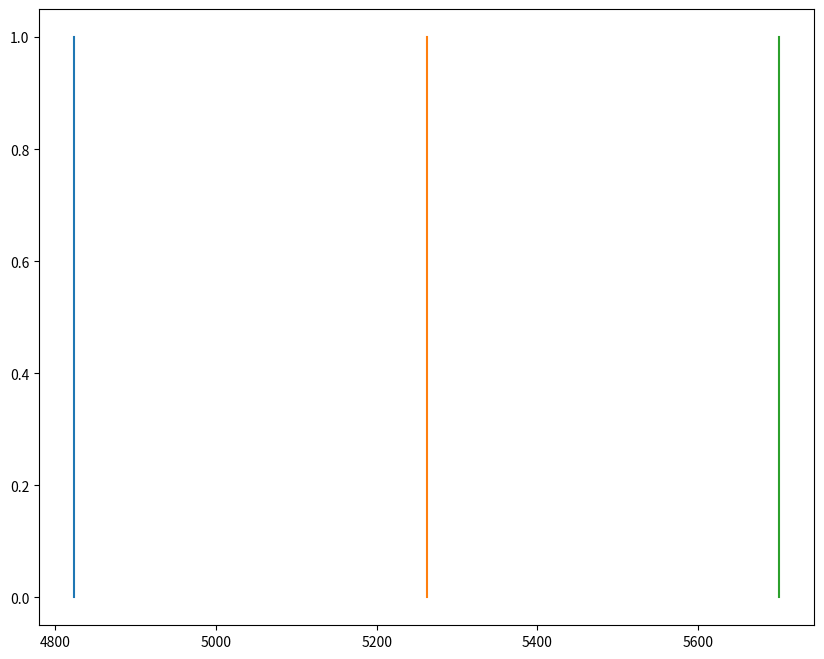

Recreate this plot in Python. (Note: this script raises an exception after producing the figure.)
from numpy import *
import matplotlib.pyplot as plt
""" This program generates the wing and thrust loading diagram for a jet aircraft. All the variables in the
input block are the ones we can vary for the assessment. Please be careful with units as some emperical equations
only work with non SI units.
"""
#%% ---------------------- Constants ----------------------
g = 9.81;								# Gravitaional acceleration [m/s^2]
rho0 = 1.225;							# Sea level air Density [kg/m^3]
M = 0.78;								# Cruise mach number [-]
# ------------------------ INPUTS ------------------------
h = 11000;								# Cruise altitude [m]
MTOW = 77530.96818*g;					# Max Take off Weight [N]
MLW = 0.86*MTOW                         # Max Landing Weight [N]
e = 0.794;								# Ozwald efficiency [-]
landdis = 1800;							# Landing distance [m]
Cd0 = 0.02139;							# Zero lift drag coefficient [-]
k = 190;								# Take off parameter from Raymer and a/c database [retard units]
v_stall_landing = sqrt(landdis/0.5847);			# Stall speed calcuated emperically [m/s]
rho_airport = 1.225;					# air density at runway altitude [kg/m^3]
sigma = rho_airport/rho0;				# Density ratio [-]
N_engines = 2;							# Number of engines [-]
c_v = 0.023993;							# Climb gradient divied by velocity [-]
Cl_max = array([2.2, 2.4, 2.6]);				# Cl max values for assessment [-]
Cl_max_takeoff = array([1.7, 1.9, 2.1]);	# Cl_max for take off [-]
A = array([9, 10, 11]);					# Aspect ratio [-]
W_S_max = 7000;							# Max Wing Loading value, change this value if you want to change the range of wing loading values you want to assess [N/m^2]
n = 2.5;								# Maximum load factor [-]
#%% ---------------------- Functions ----------------------
def ISA_trop(h):
	""" This function computes the atmospheric properties
		within the troposphere
	Input:
		h = altitude [m]
	Output:
		T = Temperature [K]
		p = Pressure [Pa]
		rho = Densituy [kg/m^3]
		a = spped of sound [m/s]
	"""
	T = 288.15 - 0.0065*h;
	p = 101325*(T/288.15)**(-g/(-0.0065*287));
	rho = 1.225*(T/288.15)**(-g/(-0.0065*287) - 1);
	a = sqrt(1.4*287*T);
	return T, p, rho, a;

def W_S_stall(v_stall_landing, Cl_max_landing, MLW, fig):
	""" Function to compute the wing loading
		for stall speeds
	Input:
		v_stall_landing = Stall speed in landing configuration (float) [m/s]
		Cl_max_landing = Max Cl value in landing configuration (float or array) [-]
		MLW = Max landing weight [N]
		fig = Figure handel to plot to (handel)
	Output:
		W_load_Stall = Wing Loading (float or array) [N/m^2]
	"""
	W_load_Stall = 0.5*1.225*(v_stall_landing)**2*Cl_max_landing / (MLW/MTOW);
	plt.figure(fig.number);
	try:									# So that function can except both float and array values for Cl
		for i in range(len(W_load_Stall)):
			plt.plot([W_load_Stall[i], W_load_Stall[i]], [0, 1], label = "Cl land = " + str(Cl_max[i]));
	except:
		plt.plot([W_load_Stall, W_load_Stall], [0, 1], label = "Cl land = " + str(Cl_max));
	return W_load_Stall;

def W_S_takeoff(Cl_max_takeoff, k, sigma, W_S_max, fig):
	""" Function assess take off performance
	Ref Slide 26 Lecture 3 from ADSEE 1. Also refer to "TakeoffPerformance.png"
	for the value of k.
	Input:
		Cl_max_takeoff = Max Cl value at take-off [-] (float or array)
		k = Take off parameter, directly read from "TakeoffPerformance.png" [retard units but already acounted for in this function]
		sigma = Density ratio [-] (float)
		W_S_max = maximum wing loading to be expected [N/m^2] (float)
		fig = Figure handel to plot to (handel)
	Output:
		x = Range of wing loading values [N/m^2] (array)
		y = Range of thrust loading values [N/N] (array)
	"""
	k *= 47.880172;										# Convert from retard units to SI units (as a sane person whould do)
	coeff = 1/(Cl_max_takeoff*k*sigma);
	x = linspace(1, W_S_max, 100);						# Thrust Loading, T/W [N/N]
	# plot to fig
	plt.figure(fig.number);
	try:												# So that function can except both float and array values for Cl
		y = x*coeff.reshape(len(coeff), 1);				# Wing Loading, W/S [N/m^2]
		for i in range(len(coeff)):
			plt.plot(x, y[i, :], label = "TOP = " + str(round_(k, 5)) + " , CL take off = " + str(round_(Cl_max_takeoff[i], 2)));
	except:
		y = x*coeff;									# Wing Loading, W/S [N/m^2]
		plt.plot(x, y, label = "TOP = " + str(round_(k, 5)) + " , CL take off = " + str(round_(Cl_max_takeoff, 2)));
	return x, y;

def W_S_cruise(A, CD0, rho_cruise, sigma, v_cruise, W_S_max, fig):
	""" Function to assess Wing and Thrust loading during cruise
	Input:
		A = Aspect ratio [-] (float or array)
		CD0 = CD0 zero lift drag coefficient [-] (float)
		rho_cruise = air density at cruise altitude [kg/m^3] (float)
		v_cruise = cruise speed [m/s] (float)
		W_S_max = maximum wing loading to be expected [N/m^2] (float)
		fig = Figure handel to plot to (handel)
	Output:
		x = Range of wing loading values [N/m^2] (array)
		y = Range of thrust loading values [N/N] (array)
	"""
	throttle = 0.9;
	cru_weight = 0.8;
	rel_rho = 1/sigma;
	x = linspace(1, W_S_max, 1000);
	plt.figure(fig.number);
	try:
		y = cru_weight/throttle*rel_rho**(3/4)*((CD0*0.5*rho_cruise*v_cruise**2/(cru_weight*x)) +
										((cru_weight*x)*1/(pi*A.reshape(len(A), 1)*e*0.5*rho_cruise*v_cruise**2)));
		for i in range(len(y)):
			plt.plot(x, y[i, :], "--", label = "Aspect Ratio for cruise = " + str(A[i]));
	except:
		y = cru_weight/throttle*rel_rho**(3/4)*((CD0*0.5*rho_cruise*v_cruise**2/(cru_weight*x)) +
										((cru_weight*x)*1/(pi*A*e*0.5*rho_cruise*v_cruise**2)));
		plt.plot(x, y, "--", label = "Aspect Ratio for cruise = " + str(A));
	return x, y;

def W_S_climb_grad(c_v, Cd0, A, e, W_S_max, N_engines, fig):
	""" This function computes the Wing Loading to meet the set climb gradient
		requirment, c_v in a one engine inoerative case
	Input:
		c_v = required climb gradent divied by velocity [rad*s/m] (float)
		Cd0 = zero lift drag coefficient [-] (float)
		A = Aspect ratio [-] (float or array)
		e = Ozwald efficiency [-] (float)
		W_S_max = maximum wing loading to be expected [N/m^2] (float)
		N_engines = Number of engines
		fig = Figure handel to plot to (handel)
	Output:
		y = Range of thrust loading values [N/N] (array)
	"""
	Cd0_goaround = Cd0 + 0.065 + 0.025;			 #source ADSEE 13 slide 13 (Roskam)
	Cd0_OEI = Cd0 + 0.015;
	e_goaround = e + 0.1;
	e_OEI = e + 0.05;

	y_goaround = (c_v + 2*sqrt(Cd0_goaround/(pi*A*e_goaround)));
	y_OEI = N_engines/(N_engines - 1)*(c_v + 2*sqrt(Cd0_OEI/(pi*A*e_OEI)));
	plt.figure(fig.number);
	try:
		for i in range(len(y_goaround)):
			plt.plot([0, W_S_max], [y_goaround[i], y_goaround[i]], label = "Aspect Ratio climb gradient = " + str(A[i]));
			plt.plot([0, W_S_max], [y_OEI[i], y_OEI[i]], label = "Aspect Ratio (one engine inoperative) = " + str(A[i]));
	except:
		plt.plot([0, W_S_max], [y_goaround, y_goaround], label = "Aspect Ratio climb gradient = " + str(A));
		plt.plot([0, W_S_max], [y_OEI, y_OEI], label = "Aspect Ratio (one engine inoperative) = " + str(A));
	return y_goaround;

def W_S_maneuvering(n, Cd0, rho, v_stall_landing, A, e, W_S_max, fig):
	""" This function computes the Wing Loading to meet the maneuvering
		requirment, given a max load factor of n
	Input:
		n = Max load factor [-] (float)
		Cd0 = zero lift drag coefficient [-] (float)
		v = Velocity [m/s] (float)
		A = Aspect ratio [-] (float or array)
		e = Ozwald efficiency [-] (float)
		W_S_max = maximum wing loading to be expected [N/m^2] (float)
		fig = Figure handel to plot to (handel)
	Output:
		y = Range of thrust loading values [N/N] (array)
	"""
	v_stall_clean = 1.2 * v_stall_landing		# not correct, awaiting advice from course lecturer
	v = v_stall_clean*sqrt(n);					# this is the manouvre speed
	x = linspace(1, W_S_max, 1000);
	plt.figure(fig.number);
	try:
		y = Cd0*0.5*rho*v**2/x + x*n**2/(pi*A.reshape(len(A), 1)*e*0.5*rho*v**2);
		for i in range(len(y)):
			plt.plot(x, y[i], label = "Aspect Ratio for maneuvering = " + str(A[i]));
	except:
		y = Cd0*0.5*rho*v**2/x + x*n**2/(pi*A*e*0.5*rho*v**2);
		plt.plot(x, y, label = "Aspect Ratio for maneuvering = " + str(A));
	return x, y;
#%% ---------------------- Main ----------------------
_, _, rho_cruise, a = ISA_trop(h);
sigma_cruise = rho_cruise/rho0;			# Density ratio [-]
v_cruise = M*a;							# Cruise speed [m/s]
fig = plt.figure(figsize = (10, 8));
_ = W_S_stall(v_stall_landing, Cl_max, MLW, fig);
_, _ = W_S_takeoff(Cl_max_takeoff, k, sigma, W_S_max, fig);
_, _ = W_S_cruise(A, Cd0, rho_cruise, sigma_cruise, v_cruise, W_S_max, fig);
_ = W_S_climb_grad(c_v, Cd0, A, e, W_S_max, N_engines, fig);
_, _ = W_S_maneuvering(n, Cd0, rho0, v_stall_landing, A, e, W_S_max, fig);

plt.grid(True);
plt.axis([0, W_S_max, 0, 1]);
plt.legend();
plt.xlabel("Wing Loading [N/m^2]");
plt.ylabel("Thrust Loading [-]");
plt.show();